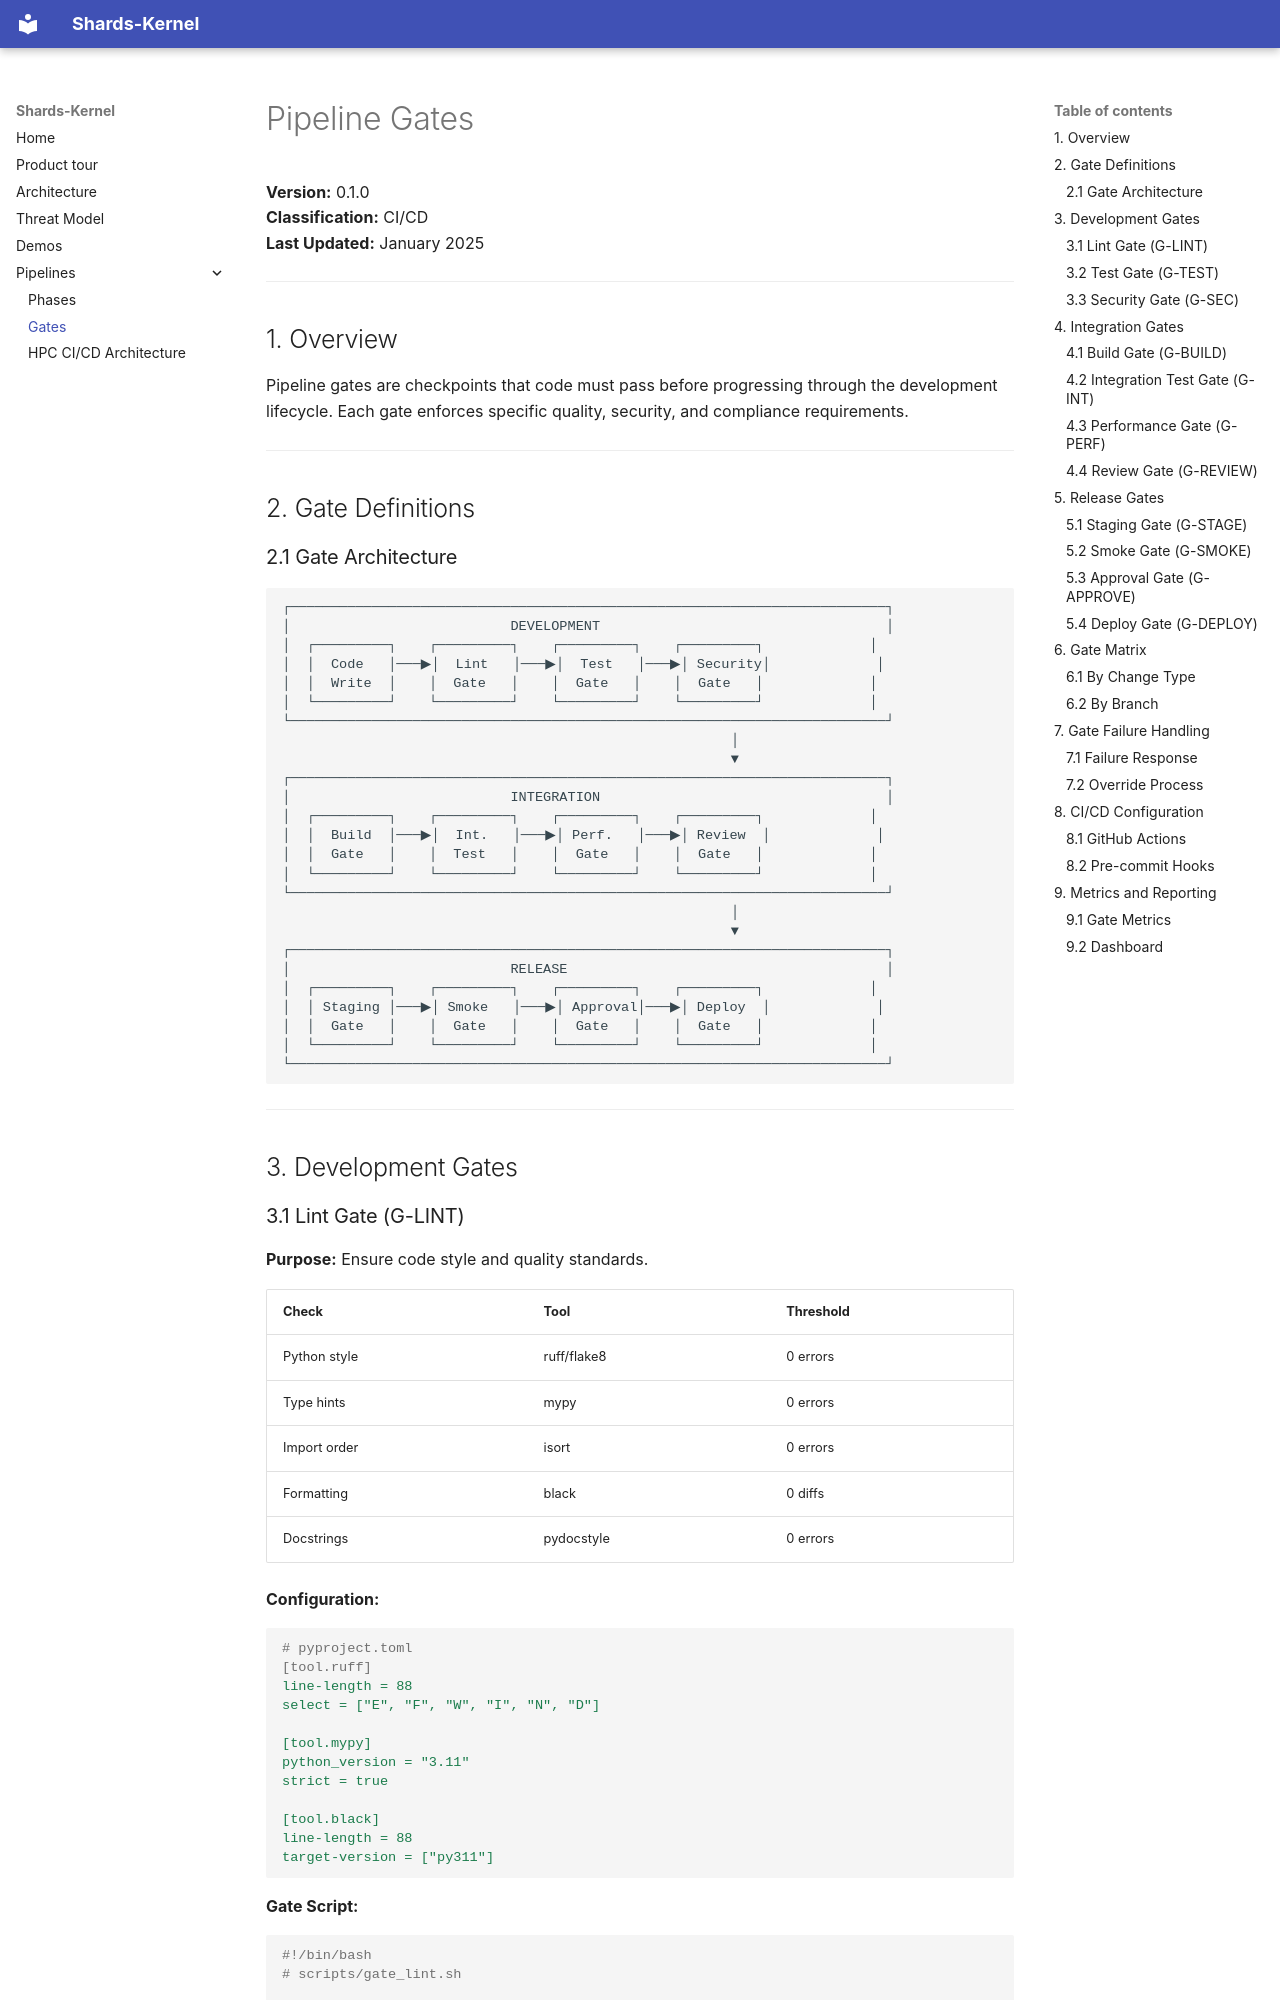

repository: Shards-foundation/Shards-kernel · page: pipelines/GATES/index.html · generator: mkdocs

# Pipeline Gates

**Version:** 0.1.0  
**Classification:** CI/CD  
**Last Updated:** January 2025

---

## 1. Overview

Pipeline gates are checkpoints that code must pass before progressing through the development lifecycle. Each gate enforces specific quality, security, and compliance requirements.

---

## 2. Gate Definitions
